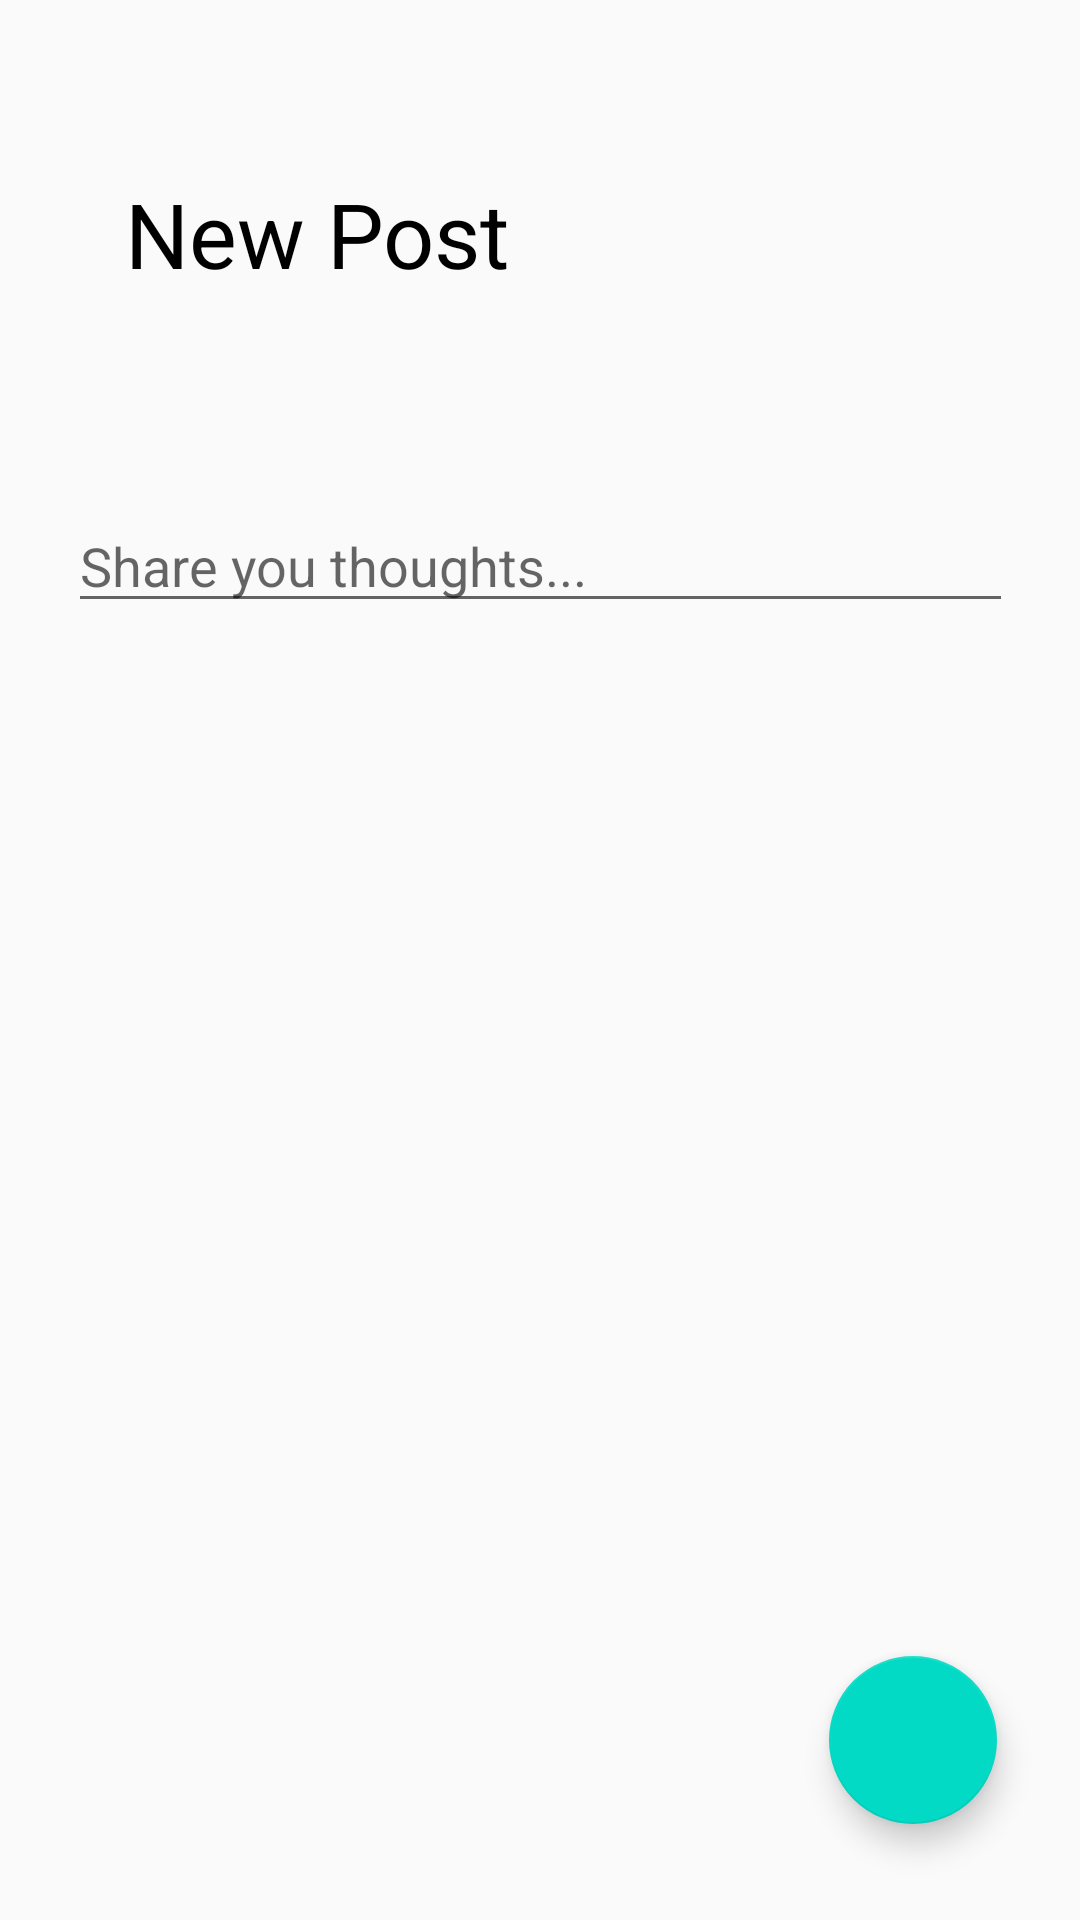

Reconstruct the res/layout file that produces this screen, plus the resources it refers to.
<!-- AndroidManifest.xml: application theme AppTheme -->
<!-- res/layout/activity_new_post.xml -->
<?xml version="1.0" encoding="utf-8"?>
<androidx.constraintlayout.widget.ConstraintLayout xmlns:android="http://schemas.android.com/apk/res/android"
    xmlns:app="http://schemas.android.com/apk/res-auto"
    xmlns:tools="http://schemas.android.com/tools"
    android:layout_width="match_parent"
    android:layout_height="match_parent"
    tools:context=".NewPost"
    android:fitsSystemWindows="true">

    <EditText
        android:id="@+id/etPostContent"
        android:layout_width="315dp"
        android:layout_height="wrap_content"
        android:ems="10"
        android:hint="Share you thoughts..."
        android:inputType="textMultiLine"
        app:layout_constraintBottom_toBottomOf="parent"
        app:layout_constraintEnd_toEndOf="parent"
        app:layout_constraintStart_toStartOf="parent"
        app:layout_constraintTop_toTopOf="parent"
        app:layout_constraintVertical_bias="0.278" />

    <TextView
        android:id="@+id/textView3"
        android:layout_width="wrap_content"
        android:layout_height="wrap_content"
        android:text="New Post"
        android:textColor="#000000"
        android:textSize="30sp"
        app:layout_constraintBottom_toBottomOf="parent"
        app:layout_constraintEnd_toEndOf="parent"
        app:layout_constraintHorizontal_bias="0.18"
        app:layout_constraintStart_toStartOf="parent"
        app:layout_constraintTop_toTopOf="parent"
        app:layout_constraintVertical_bias="0.096" />

    <com.google.android.material.floatingactionbutton.FloatingActionButton
        android:id="@+id/btnCreatePost"
        android:layout_width="wrap_content"
        android:layout_height="wrap_content"
        android:clickable="true"
        app:layout_constraintBottom_toBottomOf="parent"
        app:layout_constraintEnd_toEndOf="parent"
        app:layout_constraintHorizontal_bias="0.909"
        app:layout_constraintStart_toStartOf="parent"
        app:layout_constraintTop_toTopOf="parent"
        app:layout_constraintVertical_bias="0.945"
        app:srcCompat="@drawable/ic_done" />

</androidx.constraintlayout.widget.ConstraintLayout>
<!-- resources referenced by this layout -->
<resources>
  <style name="AppTheme" parent="Theme.AppCompat.Light.DarkActionBar">
          
          <item name="colorPrimary">@color/limePrimary</item>
          <item name="colorPrimaryDark">@color/white</item>
          <item name="colorAccent">@color/colorAccent</item>
          <item name="actionOverflowButtonStyle">@style/MyOverflowButtonStyle</item>
          <item name="android:windowLightStatusBar">true</item>
      </style>
  <color name="limePrimary">#1da100</color>
  <color name="white">#FFFFFF</color>
  <color name="colorAccent">#03DAC5</color>
  <style name="MyOverflowButtonStyle" parent="Widget.AppCompat.ActionButton.Overflow">
          <item name="android:tint">#000000</item>
      </style>
</resources>
